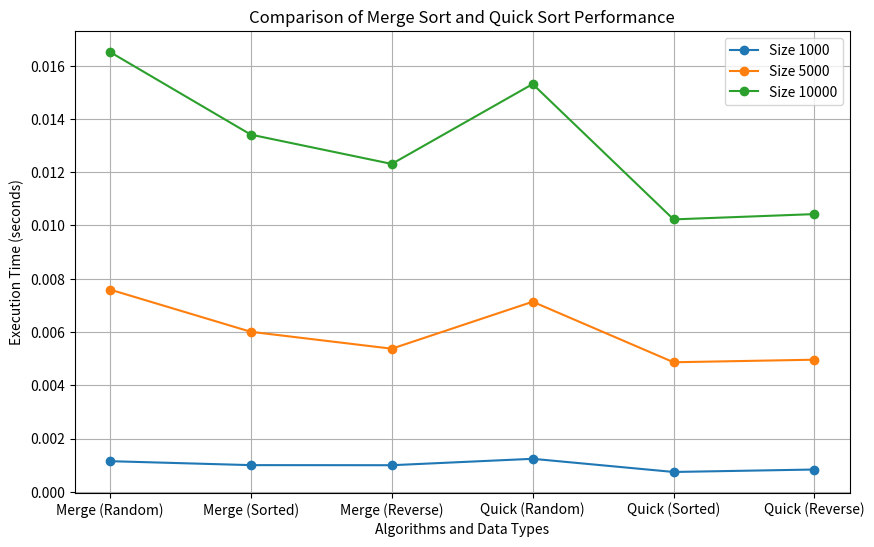

Generate this figure with matplotlib:
import time
import random
import numpy as np
import pandas as pd
import matplotlib.pyplot as plt

# Part 1: Merge Sort Implementation

def merge_sort(arr):
    """
    This function implements the merge sort algorithm, a divide-and-conquer approach.
    It recursively divides the array in half, sorts each half, and merges them back together.
    """
    if len(arr) > 1:
        mid = len(arr) // 2  # Find the middle of the array
        left_half = arr[:mid]  # Left sub-array
        right_half = arr[mid:]  # Right sub-array

        # Recursively call merge_sort on both halves
        merge_sort(left_half)
        merge_sort(right_half)

        # Merge the sorted halves
        i = j = k = 0

        # Merge the left and right arrays into the original array
        while i < len(left_half) and j < len(right_half):
            if left_half[i] < right_half[j]:
                arr[k] = left_half[i]
                i += 1
            else:
                arr[k] = right_half[j]
                j += 1
            k += 1

        # Check if any elements were left in the left sub-array
        while i < len(left_half):
            arr[k] = left_half[i]
            i += 1
            k += 1

        # Check if any elements were left in the right sub-array
        while j < len(right_half):
            arr[k] = right_half[j]
            j += 1
            k += 1


def measure_time_merge_sort(arr):
    """
    Function to measure and return the execution time of merge_sort algorithm
    """
    start_time = time.time()
    merge_sort(arr)
    return time.time() - start_time


# Part 2: Quick Sort Implementation

def quick_sort(arr):
    """
    This function implements the quick sort algorithm, another divide-and-conquer method.
    It selects a pivot and partitions the array into smaller and larger elements, 
    then recursively sorts the two sub-arrays.
    """
    if len(arr) <= 1:
        return arr
    pivot = arr[len(arr) // 2]  # Select the pivot element (middle element)
    left = [x for x in arr if x < pivot]  # Elements less than pivot
    middle = [x for x in arr if x == pivot]  # Elements equal to pivot
    right = [x for x in arr if x > pivot]  # Elements greater than pivot
    return quick_sort(left) + middle + quick_sort(right)


def measure_time_quick_sort(arr):
    """
    Function to measure and return the execution time of quick_sort algorithm
    """
    start_time = time.time()
    quick_sort(arr)
    return time.time() - start_time


# Part 3: Data Generation

def generate_data(size):
    """
    Generates three datasets: random, sorted, and reverse sorted arrays.
    """
    random_data = random.sample(range(size), size)
    sorted_data = sorted(random_data)
    reverse_sorted_data = sorted_data[::-1]
    return random_data, sorted_data, reverse_sorted_data


# Part 4: Performance Comparison

def compare_algorithms():
    """
    This function compares the performance of merge sort and quick sort on various data types 
    and array sizes. It returns the time taken by each algorithm.
    """
    sizes = [1000, 5000, 10000]  # Different array sizes for testing
    results = []

    for size in sizes:
        random_data, sorted_data, reverse_sorted_data = generate_data(size)

        # Measure Merge Sort times
        merge_time_random = measure_time_merge_sort(random_data.copy())
        merge_time_sorted = measure_time_merge_sort(sorted_data.copy())
        merge_time_reverse = measure_time_merge_sort(reverse_sorted_data.copy())

        # Measure Quick Sort times
        quick_time_random = measure_time_quick_sort(random_data.copy())
        quick_time_sorted = measure_time_quick_sort(sorted_data.copy())
        quick_time_reverse = measure_time_quick_sort(reverse_sorted_data.copy())

        results.append({
            "size": size,
            "merge_random": merge_time_random,
            "merge_sorted": merge_time_sorted,
            "merge_reverse": merge_time_reverse,
            "quick_random": quick_time_random,
            "quick_sorted": quick_time_sorted,
            "quick_reverse": quick_time_reverse
        })

    return results


# Part 5: Display Results

# Run the comparison of algorithms
results = compare_algorithms()

# Display the results in a user-friendly table format using pandas
df_results = pd.DataFrame(results)

# Display the dataframe in the notebook
print("Algorithm Performance Comparison Results:")
print(df_results)

# Plotting the results
plt.figure(figsize=(10, 6))
for size in df_results['size']:
    merge_random = df_results[df_results['size'] == size]['merge_random'].values[0]
    merge_sorted = df_results[df_results['size'] == size]['merge_sorted'].values[0]
    merge_reverse = df_results[df_results['size'] == size]['merge_reverse'].values[0]
    quick_random = df_results[df_results['size'] == size]['quick_random'].values[0]
    quick_sorted = df_results[df_results['size'] == size]['quick_sorted'].values[0]
    quick_reverse = df_results[df_results['size'] == size]['quick_reverse'].values[0]

    plt.plot([1, 2, 3, 4, 5, 6], [merge_random, merge_sorted, merge_reverse, quick_random, quick_sorted, quick_reverse],
             label=f"Size {size}", marker='o')

plt.xticks([1, 2, 3, 4, 5, 6], ['Merge (Random)', 'Merge (Sorted)', 'Merge (Reverse)', 'Quick (Random)', 'Quick (Sorted)', 'Quick (Reverse)'])
plt.xlabel('Algorithms and Data Types')
plt.ylabel('Execution Time (seconds)')
plt.title('Comparison of Merge Sort and Quick Sort Performance')
plt.legend()
plt.grid(True)
plt.show()
